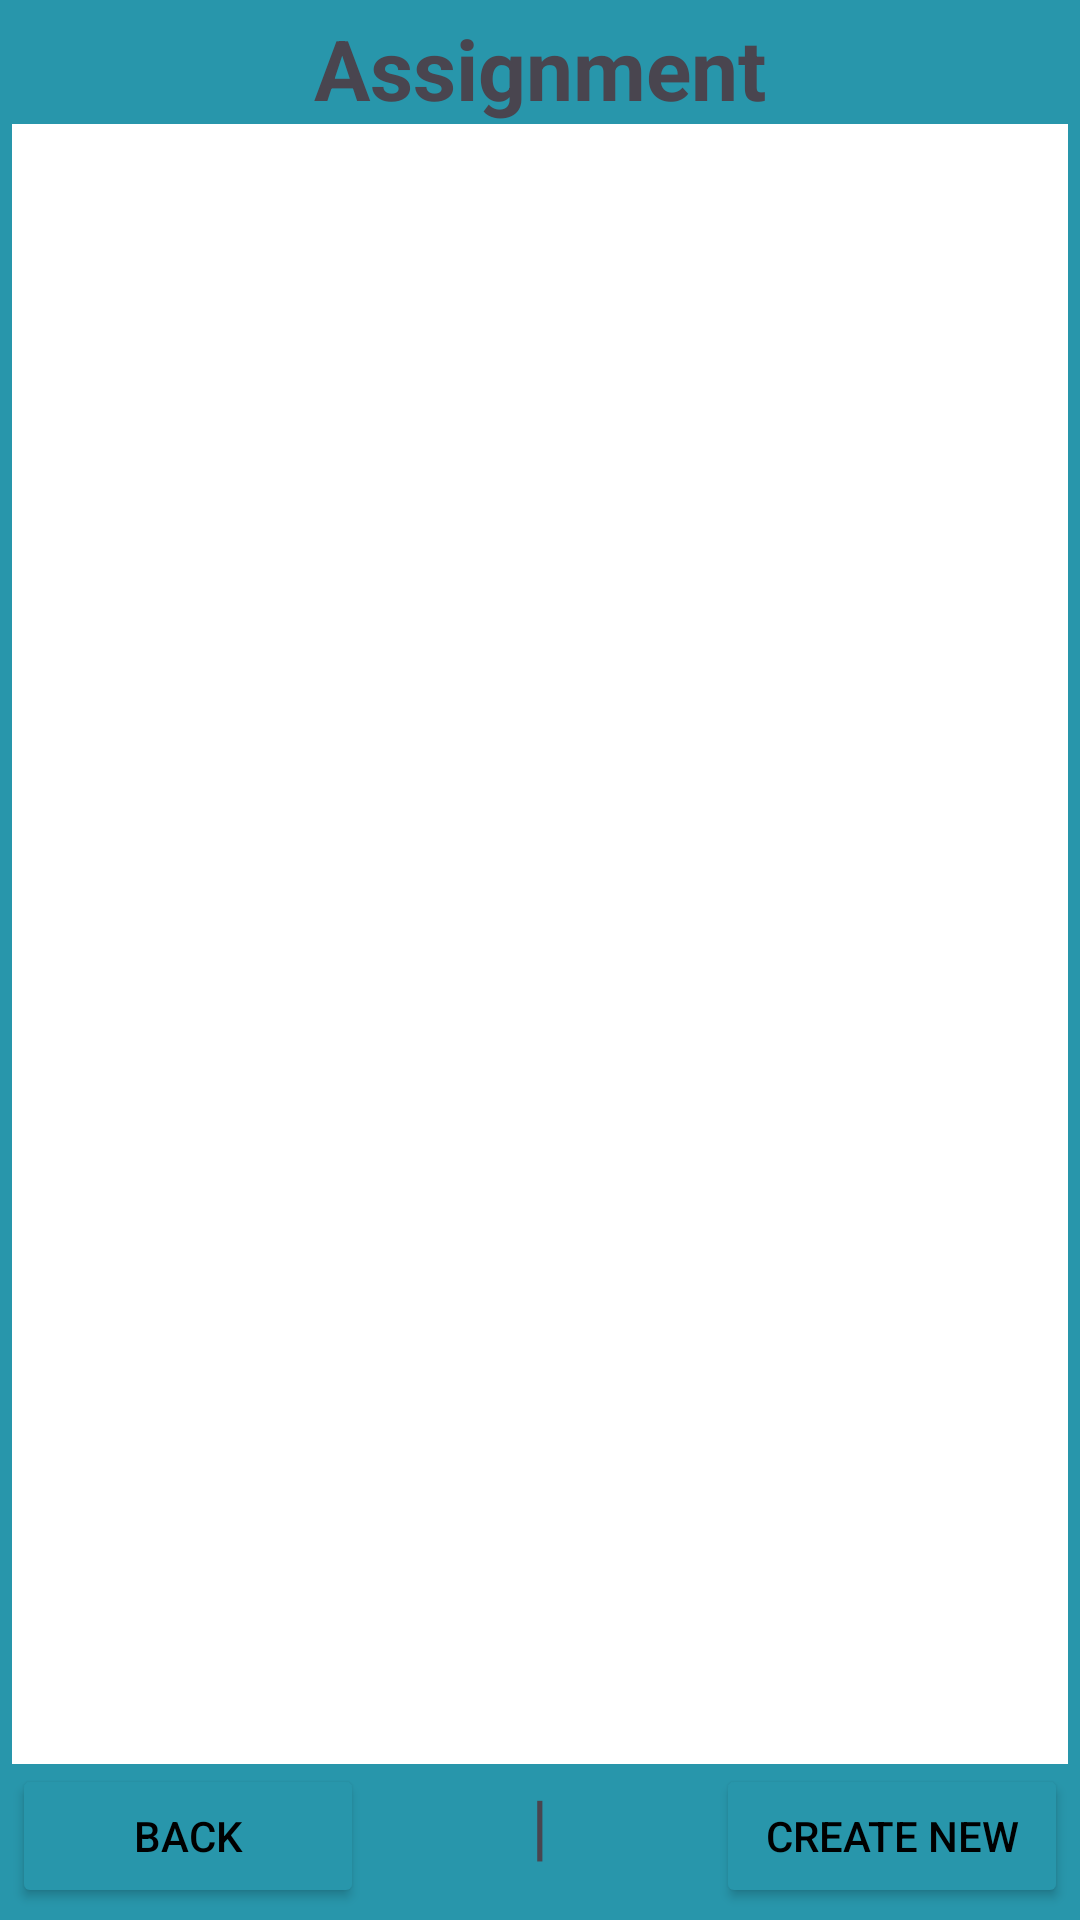

Reconstruct the res/layout file that produces this screen, plus the resources it refers to.
<!-- AndroidManifest.xml: application theme Theme.SchoolNotification -->
<!-- res/layout/activity_assignment_list.xml -->
<?xml version="1.0" encoding="utf-8"?>
<androidx.constraintlayout.widget.ConstraintLayout xmlns:android="http://schemas.android.com/apk/res/android"
    xmlns:app="http://schemas.android.com/apk/res-auto"
    xmlns:tools="http://schemas.android.com/tools"
    android:layout_width="match_parent"
    android:layout_height="match_parent"
    tools:context=".AssignmentList">
    <LinearLayout
        android:layout_width="match_parent"
        android:layout_height="match_parent"
        android:orientation="vertical"
        android:background="@color/blue"
        android:padding="4dp">

        <TextView
            android:id="@+id/tvTitle"
            android:layout_width="match_parent"
            android:layout_height="wrap_content"
            android:text="Assignment"
            android:gravity="center"
            android:textSize="28sp"
            android:textStyle="bold" />

        <ListView
            android:id="@+id/lvContactList"
            android:layout_width="match_parent"
            android:layout_height="0dp"
            android:layout_weight="1"
            android:background="@android:color/white"/>
        <LinearLayout
            android:layout_width="match_parent"
            android:layout_height="wrap_content"
            android:orientation="horizontal">
            <Button
                android:id="@+id/btnBack"
                android:layout_width="0dp"
                android:layout_height="wrap_content"
                android:layout_weight="1"
                android:text="Back"
                android:backgroundTint="@color/blue"
                android:textColor="@color/black"/>
            <TextView
                android:layout_width="0dp"
                android:layout_height="wrap_content"
                android:layout_weight="1"
                android:text="|"
                android:gravity="center"
                android:textSize="24sp"/>
            <Button
                android:id="@+id/btnCreateNew"
                android:layout_width="0dp"
                android:layout_height="wrap_content"
                android:layout_weight="1"
                android:text="Create New"
                android:backgroundTint="@color/blue"
                android:textColor="@color/black"/>
        </LinearLayout>
    </LinearLayout>


</androidx.constraintlayout.widget.ConstraintLayout>
<!-- resources referenced by this layout -->
<resources>
  <color name="black">#FF000000</color>
  <color name="blue">#2896AB</color>
  <style name="Theme.SchoolNotification" parent="Base.Theme.SchoolNotification" />
  <style name="Base.Theme.SchoolNotification" parent="Theme.Material3.DayNight.NoActionBar">
          
          
      </style>
</resources>
